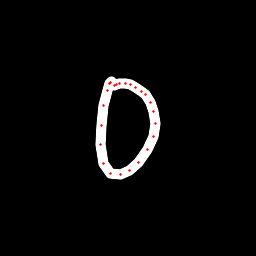

Values plotted in this chart, from the file beside it:
x, y, hover, eod
111.2, 81.87, 0.0, 0.0
110.5, 82.81, 0.0, 0.0
109.5, 83.85, 0.0, 0.0
107.1, 90.23, 0.0, 0.0
103.6, 105, 0.0, 0.0
101.1, 125.2, 0.0, 0.0
100.7, 144.7, 0.0, 0.0
103.7, 163.8, 0.0, 0.0
110.6, 173, 0.0, 0.0
120.1, 174.9, 0.0, 0.0
129.8, 170.7, 0.0, 0.0
138.2, 162.4, 0.0, 0.0
147.2, 149.6, 0.0, 0.0
153.5, 136.7, 0.0, 0.0
155.3, 123.6, 0.0, 0.0
153.6, 111.3, 0.0, 0.0
150.2, 102.3, 0.0, 0.0
145.7, 94.67, 0.0, 0.0
141.6, 91.12, 0.0, 0.0
135.6, 87.25, 0.0, 0.0
130.3, 84.82, 0.0, 0.0
125.3, 83.91, 0.0, 0.0
119.8, 83.97, 0.0, 0.0
116.8, 84.56, 0.0, 0.0
114.7, 85.18, 0.0, 1.0
